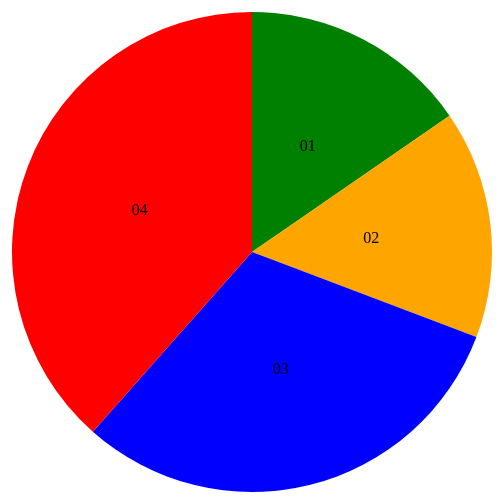
D3 v3 page, settled after 360 driven frames (6 s of simulated time); the page loaded 1 data file(s).


// ── script.js
var width = 960,
    height = 500,
    radius = Math.min(width, height) / 2;

var color = d3.scale.ordinal()
    .range(["green", "orange", "blue", "red"]);

var arc = d3.svg.arc()
    .outerRadius(radius - 10)
    .innerRadius(0);

var pie = d3.layout.pie()
    .sort(null)
    .value(function(d) { return d.amount; });

var svg = d3.select("body").append("svg")
    .attr("width", width)
    .attr("height", height)
  .append("g")
    .attr("transform", "translate(" + width / 2 + "," + height / 2 + ")");

d3.csv('data.csv', function (error, data) {
	data.forEach(function(d) {
		d.amount = +d.amount;
	});

  var g = svg.selectAll(".arc")
      .data(pie(data))
    .enter().append("g")
      .attr("class", "arc");

  g.append("path")
      .attr("d", arc)
      .style("fill", function(d) { return color(d.data.id); });

  g.append("text")
      .attr("transform", function(d) { return "translate(" + arc.centroid(d) + ")"; })
      .attr("dy", ".35em")
      .style("text-anchor", "middle")
      .text(function(d) { return d.data.id; });
});

### data: data.csv
id, type, amount
01, restaurant, 100
02, entertainment, 100
03, rent, 200
04, groceries, 250